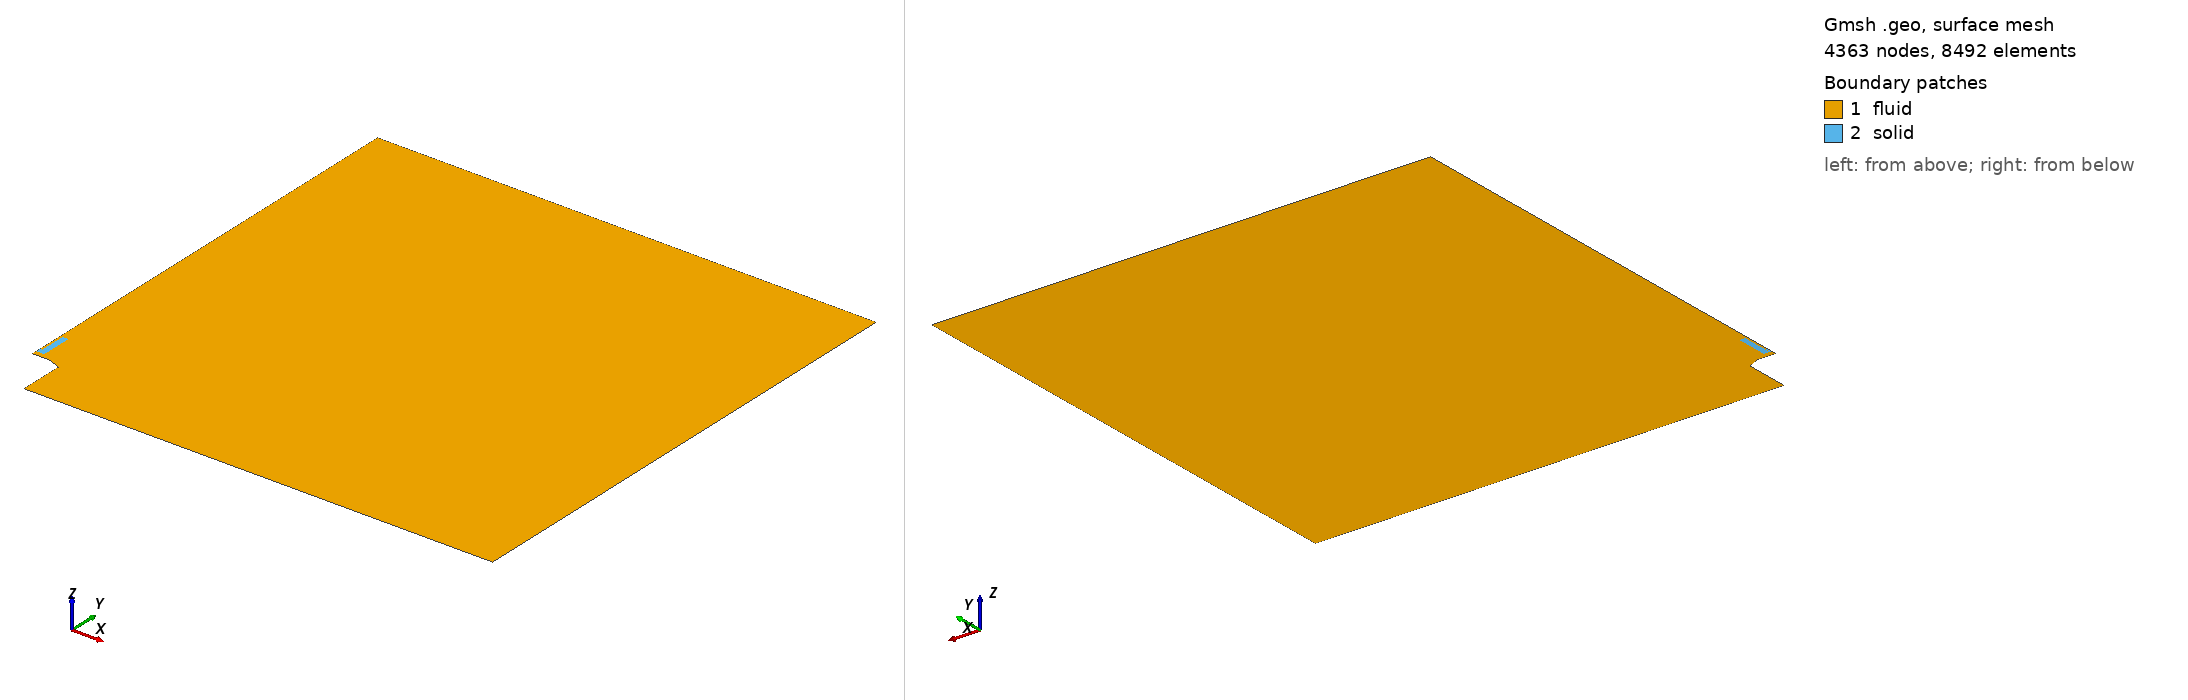

Gmsh geometry script, surface-meshed: 4363 nodes, 8492 surface elements. Boundary patches (legend numbers): 1 fluid, 2 solid. Left view from above one corner, right view from below the opposite corner. Legend entries are the model's physical surfaces. The drawing asked Gmsh for element sizes between 1% and 20% of the model's largest extent; the script's own settings can give other sizes.

=== mesh_v2_10mm_100um_heatProbe_coarse.geo (drawn) ===
clF = 0.001600*4.0000;
clB = 0.000800*2.0;
clM = 0.000800*2.0;
clS = 0.000600*1.4142;
cl0 = 0.007200*2.0;
cl1 = 0.024000*2.0;
cl2 = 0.072000*2.0;

radius = 1.0;

int_radius = 2.38*25.4/2000;
ext_radius = 2.89*25.4/2000;
burner_base_radius = 4.725*25.4/2000;

burner_height = 0.10;
flame_dist = 0.0025;

mat_location = burner_height + 0.010;  //arbitrary value
mat_wide = 0.5*1.25*25.4/1000;
mat_thick = 0.75*25.4/1000;
insulator = 1.00*25.4/1000 + mat_thick;
insulator_wide = 0.5*1.00*25.4/1000;
mat_holder = 1.75*25.4/1000 + mat_thick;
mat_BL_layer_x = 0.0030;
mat_BL_layer_y = 0.0030;


Point(2) = {ext_radius, burner_height, 0.0, 0.000200};
Point(3) = {int_radius, burner_height, 0.0, 1.0};
Point(4) = {mat_wide + mat_BL_layer_x, burner_height, 0.0, 1.0};
Point(5) = {               0., burner_height, 0.0, 1.0};

delta = (mat_location - mat_BL_layer_y - burner_height - flame_dist);
flame_pos = burner_height + flame_dist;

/*Point( 8) = {     0.0,        flame_pos + 0.33*delta, 0.,     clS};*/
/*Point( 9) = {     0.0,        flame_pos + 0.66*delta, 0.,     clS};*/
Point(10) = {     0.0, mat_location - mat_BL_layer_y, 0.,     clS};
Point(11) = {     0.0, mat_location                 , 0., 0.7*clS};
Point(12) = {mat_wide, mat_location                 , 0.,     1.0};
Point(13) = {mat_wide,      mat_location + mat_thick, 0.,     1.0};
Point(14) = {mat_wide,      mat_location + insulator, 0.,     1.0};

Point(15) = {mat_wide,                  mat_location + 1.*mat_holder, 0., 1.};
Point(16) = {     0.0,                  mat_location + 1.*mat_holder, 0., clM};
Point(17) = {     0.0, mat_BL_layer_y + mat_location + 1.*mat_holder, 0., 2.0*clS};
/*Point(18) = {     0.0,                          burner_height + 0.55, 0., 6.*clF};*/

Point(20) = {              0.00, radius, 0., 0.20*cl2};
/*Point(21) = {              0.25, radius, 0.,      1.0};*/
Point(22) = {            radius, radius, 0.,      cl2};
Point(24) = {            radius,     0., 0.,      cl2};
Point(25) = {burner_base_radius,     0., 0., 6.66*clB};

aux = 0.5*(burner_base_radius + ext_radius);
Point(26) = {burner_base_radius, burner_height-0.0110, 0.0, clB};
Point(27) = {               aux, burner_height-0.0055, 0.0, clB};

offset = 0.0;
Point(28) = {       burner_base_radius, burner_height + flame_dist, 0., 1.0};
Point(29) = {                      aux, burner_height + flame_dist, 0., 1.0};
Point(30) = {      ext_radius + offset, burner_height + flame_dist, 0., 1.0};
Point(31) = {               int_radius, burner_height + flame_dist, 0., 1.0};
Point(32) = {mat_wide + mat_BL_layer_x, burner_height + flame_dist, 0., 1.0};
Point(33) = {                       0., burner_height + flame_dist, 0., clS};


Point(41) = {mat_wide + mat_BL_layer_x,            - mat_BL_layer_y + mat_location, 0., 1.};
Point(43) = {mat_wide + mat_BL_layer_x,                   mat_thick + mat_location, 0., 1.};
Point(44) = {mat_wide + mat_BL_layer_x,                   insulator + mat_location, 0., 1.};
Point(45) = {mat_wide + mat_BL_layer_x, mat_holder + mat_BL_layer_y + mat_location, 0., 1.};


x1 = 0.0;
y1 = 0.4*25.4/1000;
Point(51) = {  x1, mat_location + y1, 0., clM/2.0};

x2 = 0.3*25.4/2000;
y2 = 0.4*25.4/1000;
Point(52) = {  x2, mat_location + y2, 0., clM/2.0};

x3 = 0.3*25.4/2000;
y3 = 0.05*25.4/1000;
Point(53) = {  x3, mat_location + y3, 0., clM/2.0};

x4 = 0.35*25.4/2000;
y4 = 0.05*25.4/1000;
Point(54) = {  x4, mat_location + y4, 0., clM/2.0};

x5 = 0.35*25.4/2000;
Point(55) = {  x5, mat_location + mat_holder, 0., 2*clM/2.0};

x6 = 0.35*25.4/2000;
Point(56) = {  x6, mat_location + mat_holder + mat_BL_layer_y, 0., clM/2.0};


Line( 1) = {2, 3};
Line( 2) = {3, 4};
Line( 3) = {3, 31};
Line( 4) = {4, 32};
Line( 5) = {4, 5};
Line( 6) = {5, 33};

Line(10) = {26, 28};
Line(11) = {28, 29};
Line(12) = {29, 30};
Line(13) = {27, 29};
Line(14) = {26, 27};
Line(15) = {27,  2};
Line(16) = { 2, 30};
Line(17) = {30, 31};
Line(18) = {31, 32};
Line(19) = {32, 33};

/*Line(20) = {33,  8};*/
/*Line(21) = { 8,  9};*/
Line(22) = {33, 10};
Line(23) = {10, 41};
Line(26) = {41, 43};
Line(27) = {43, 44};
Line(28) = {44, 45};
Line(29) = {45, 56};
Line(30) = {56, 17};
Line(31) = {17, 20};

Line(41) = {20, 22};
Line(42) = {22, 24};
Line(43) = {24, 25};
Line(44) = {25, 26};

Line(50) = {10, 11};
Line(51) = {11, 12};
Line(52) = {12, 41};
Line(53) = {13, 43};
Line(54) = {12, 13};
Line(55) = {13, 14};
Line(56) = {14, 15};
Line(57) = {15, 55};
Line(58) = {45, 15};
Line(59) = {16, 17};
Line(60) = {44, 14};

Line(61) = {11, 51};
Line(62) = {51, 52};
Line(63) = {52, 53};
Line(64) = {53, 54};
Line(65) = {54, 55};
Line(66) = {55, 56};
Line(67) = {55, 16};
Line(68) = {16, 51};

/*horizontal*/
Transfinite Line {  1} = 10 Using Bump 0.75;
Transfinite Line { 17} = 10 Using Bump 0.75;
Transfinite Line {  2} = 18 Using Progression 1.02;
Transfinite Line { 18} = 18 Using Progression 1.02;

Transfinite Line {- 5} = 26 Using Progression 1.00;
Transfinite Line {-19} = 26 Using Progression 1.00;
Transfinite Line { 23} = 26 Using Progression 1.00;
Transfinite Line {-51} = 26 Using Progression 1.00;

Transfinite Line { 26} = 18 Using Progression 1.052;
Transfinite Line { 54} = 18 Using Progression 1.075;

/*vertical*/
Transfinite Line {  3} = 14 Using Progression 1.1;
Transfinite Line { 16} = 14 Using Progression 1.1;
Transfinite Line {  4} = 14 Using Progression 1.1;
Transfinite Line {  6} = 14 Using Progression 1.1;
Transfinite Line { 13} = 14 Using Progression 1.0;
Transfinite Line { 10} = 14 Using Progression 1.0;

/*burner*/
Transfinite Line {-15} = 15 Using Progression 1.04;
Transfinite Line {-12} = 15 Using Progression 1.04;
Transfinite Line { 14} = 11 Using Progression 1.00;
Transfinite Line { 11} = 11 Using Progression 1.00;

/*material*/
Transfinite Line {-50} = 10 Using Progression 1.100;
Transfinite Line { 52} = 10 Using Progression 1.100;
Transfinite Line { 53} = 10 Using Progression 1.100;
Transfinite Line {-58} = 10 Using Progression 1.100;
Transfinite Line {-60} = 10 Using Progression 1.100;
Transfinite Line { 66} = 10 Using Progression 1.100;
Transfinite Line { 59} = 10 Using Progression 1.100;

Transfinite Line { 67} = 3 Using Progression 1.020;
Transfinite Line { 30} = 3 Using Progression 1.020;
/*Transfinite Line { 66} = 31 Using Progression 1.033;*/

Transfinite Line { 27} = 11 Using Progression 1.02;
Transfinite Line { 55} = 11 Using Progression 1.02;

Transfinite Line {-28} = 9 Using Progression 1.005;
Transfinite Line {-56} = 9 Using Progression 1.02;

Transfinite Line { 57} = 8 Using Progression 1.00;
Transfinite Line {-29} = 8 Using Progression 1.027;

Line Loop(40) = {10:12,17:19,22:23,26:31,41:44};
Plane Surface(1) = {40};

Line Loop(41) = {62:65,67,68};
Plane Surface(2) = {-41};

Point(70) = {  0.080, burner_height - 0.028, 0., 2.250*clF};
Point(71) = {  0.120, burner_height - 0.025, 0., 2.500*clF};
Point(72) = {  0.160, burner_height - 0.020, 0., 2.625*clF};
Point(73) = {  0.200, burner_height - 0.012, 0., 2.750*clF};
Point(74) = {  0.230, burner_height + 0.000, 0., 2.875*clF};
Point(75) = {  0.260, burner_height + 0.020, 0., 3.000*clF};
Point(76) = {  0.280, burner_height + 0.050, 0., 3.125*clF};
Point(77) = {  0.300, burner_height + 0.080, 0., 3.250*clF};
Point(78) = {  0.320, burner_height + 0.120, 0., 3.375*clF};
Point(79) = {  0.330, burner_height + 0.160, 0., 3.500*clF};
Point(80) = {  0.340, burner_height + 0.200, 0., 3.625*clF};
Point(81) = {  0.345, burner_height + 0.240, 0., 3.750*clF};
Point(82) = {  0.350, burner_height + 0.280, 0., 4.000*clF};
Point(83) = {  0.350, burner_height + 0.320, 0., 4.250*clF};
Point(84) = {  0.350, burner_height + 0.360, 0., 4.500*clF};
Point(85) = {  0.350, burner_height + 0.400, 0., 4.750*clF};
Point(86) = {  0.350, burner_height + 0.500, 0., 5.000*clF};
Point(87) = {  0.350, burner_height + 0.600, 0., 5.500*clF};
Point(88) = {  0.350, burner_height + 0.700, 0., 6.000*clF};
Point(89) = {  0.350, burner_height + 0.800, 0., 6.000*clF};
/*Point(90) = {  0.250, burner_height + 0.900, 0., 6.000*clF};*/
Point{70:89} In Surface{1};

Point(101) = {             0.000500, flame_dist + burner_height, 0., 1.0};
Point(102) = {int_radius + 0.000281,              burner_height, 0., 1.0};
Point(103) = {int_radius - 0.000281,              burner_height, 0., 1.0};
Point(104) = {int_radius           ,   0.000100 + burner_height, 0., 1.0};
/*Point(105) = {      0.005 - 0.00050, flame_dist + burner_height, 0., 1.0};*/
/*Point(106) = {      0.005 + 0.00050, flame_dist + burner_height, 0., 1.0};*/
Point(107) = {        0.           ,  -0.000120 + mat_location , 0., 1.0};

Line Loop(42) = {1,3,-17,-16};
Plane Surface(3) = {42};
Transfinite Surface {3} Alternate;

Line Loop(43) = {4,-18,-3,2};
Plane Surface(4) = {43};
Transfinite Surface {4} Alternate;

Line Loop(44) = {-4,5,6,-19};
Plane Surface(5) = {44};
Transfinite Surface {5} Alternate;

Line Loop(45) = {15,16,-12,-13};
Plane Surface(6) = {45};
Transfinite Surface {6} Alternate;

Line Loop(46) = {14,13,-11,-10};
Plane Surface(7) = {46};
Transfinite Surface {7} Alternate;


Line Loop(50) = {51,52,-23,50};
Plane Surface(11) = {50};
Transfinite Surface {11};

Line Loop(51) = {-53, -54, 52, 26};
Plane Surface(12) = {-51};
Transfinite Surface {12};

Line Loop(52) = {-60,-27, -53, 55};
Plane Surface(13) = {52};
Transfinite Surface {13};

Line Loop(53) = {60, 56, -58, -28};
Plane Surface(14) = {53};
Transfinite Surface {14} Right;

Line Loop(54) = {66,-29, 58, 57};
Plane Surface(15) = {54};
Transfinite Surface {15};

Line Loop(55) = {66,30,-59,-67};
Plane Surface(16) = {-55};
Transfinite Surface {16};

Line Loop(60) = {62:65,-57,-56,-55,-54,-51,61};
Plane Surface(20) = {60};

/*#########################*/

Physical Line("inlet") = {1,2,5};
Physical Line("symmetry") = {6,22,50,31,59,68};
Physical Line("burner") = {44,14,15};
Physical Line("linear") = {41,42,43};
Physical Line("wall_sym") = {61};
Physical Surface("fluid") = {1:7,11:16};
Physical Surface("solid") = {20};
